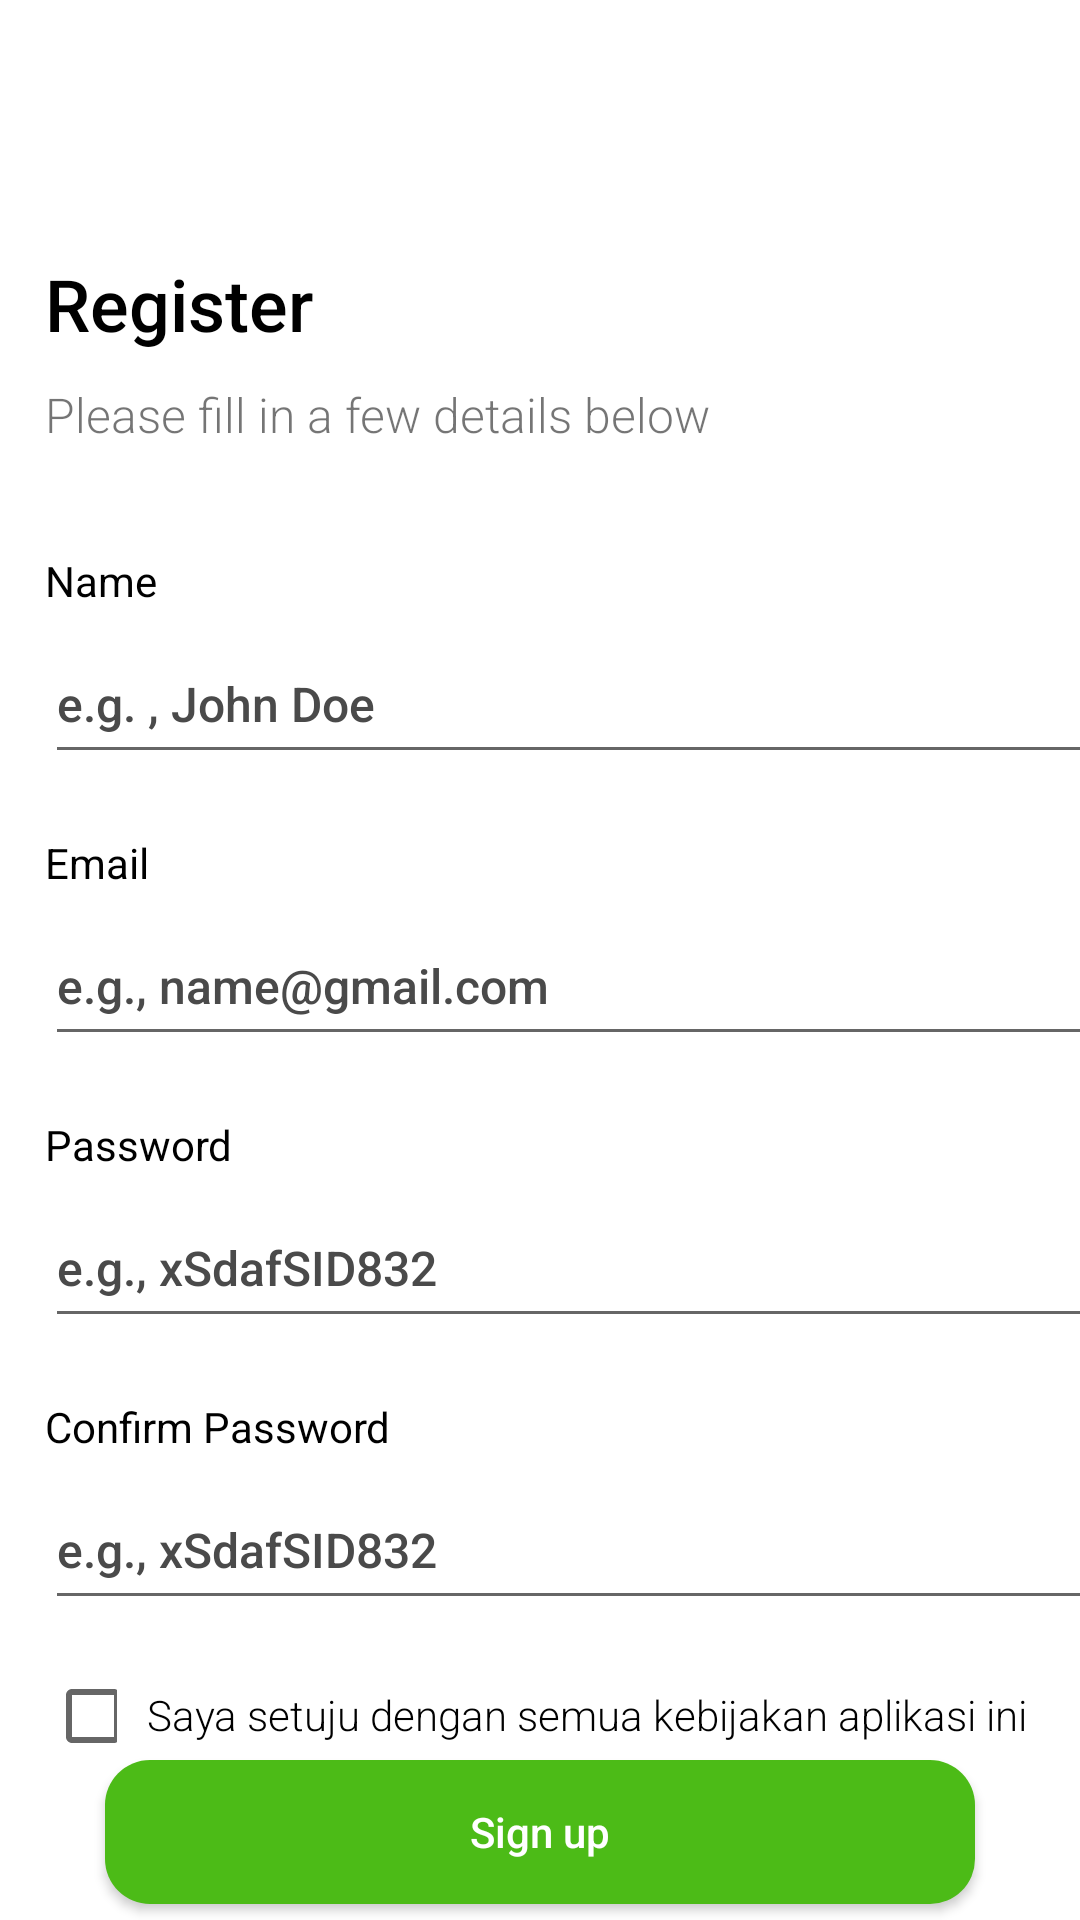

Produce the Android XML layout that renders to this screen, including the resource entries it uses.
<!-- AndroidManifest.xml: application theme Theme.Java_go_food_clone -->
<!-- res/layout/activity_sign_up.xml -->
<?xml version="1.0" encoding="utf-8"?>
<androidx.constraintlayout.widget.ConstraintLayout xmlns:android="http://schemas.android.com/apk/res/android"
    xmlns:app="http://schemas.android.com/apk/res-auto"
    xmlns:tools="http://schemas.android.com/tools"
    android:layout_width="match_parent"
    android:layout_height="match_parent"
    android:layout_margin="10dp"
    tools:context=".view.sign_up.SignUpActivity">

    <androidx.constraintlayout.widget.ConstraintLayout
        android:id="@+id/constraintLayout"
        android:layout_width="match_parent"
        android:layout_height="60dp"
        android:layout_marginTop="10dp"
        app:layout_constraintEnd_toEndOf="parent"
        app:layout_constraintStart_toStartOf="parent"
        app:layout_constraintTop_toTopOf="parent">

        <ImageView
            android:id="@+id/ivBack"
            android:layout_width="26dp"
            android:layout_height="26dp"
            app:tint="@color/black"
            android:layout_marginStart="10dp"
            app:backgroundTint="@color/black"
            app:layout_constraintBottom_toBottomOf="parent"
            app:layout_constraintStart_toStartOf="parent"
            app:layout_constraintTop_toTopOf="parent"
            app:srcCompat="@drawable/ic_back" />

    </androidx.constraintlayout.widget.ConstraintLayout>

    <TextView
        android:id="@+id/textView6"
        android:layout_width="wrap_content"
        android:layout_height="wrap_content"
        android:layout_marginStart="15dp"
        android:layout_marginTop="15dp"
        android:fontFamily="sans-serif-medium"
        android:text="Register"
        android:textColor="@color/black"
        android:textSize="24sp"
        app:layout_constraintStart_toStartOf="parent"
        app:layout_constraintTop_toBottomOf="@+id/constraintLayout" />

    <TextView
        android:id="@+id/textView7"
        android:layout_width="wrap_content"
        android:layout_height="wrap_content"
        android:layout_marginStart="15dp"
        android:layout_marginTop="10dp"
        android:text="Please fill in a few details below"
        android:fontFamily="sans-serif-light"
        android:textSize="16sp"
        app:layout_constraintStart_toStartOf="parent"
        app:layout_constraintTop_toBottomOf="@+id/textView6" />

    <androidx.appcompat.widget.AppCompatButton
        android:id="@+id/btnSignUp"
        android:layout_width="290dp"
        android:layout_height="wrap_content"
        android:background="@drawable/green_button_background"
        android:fontFamily="sans-serif-medium"
        android:text="Sign up"
        android:textAllCaps="false"
        android:textColor="@color/white"
        app:layout_constraintBottom_toBottomOf="parent"
        app:layout_constraintEnd_toEndOf="parent"
        app:layout_constraintStart_toStartOf="parent"
        app:layout_constraintTop_toBottomOf="@+id/textView9" />

    <TextView
        android:id="@+id/textView8"
        android:layout_width="wrap_content"
        android:layout_height="wrap_content"
        android:layout_marginStart="15dp"
        android:layout_marginTop="35dp"
        android:fontFamily="sans-serif"
        android:text="Name"
        android:textColor="@color/black"
        android:textSize="14sp"
        app:layout_constraintStart_toStartOf="parent"
        app:layout_constraintTop_toBottomOf="@+id/textView7" />

    <com.google.android.material.textfield.TextInputEditText
        android:id="@+id/etInputName"
        android:layout_width="350dp"
        android:layout_height="50dp"
        android:layout_marginStart="15dp"
        android:layout_marginTop="5dp"
        android:fontFamily="sans-serif-medium"
        android:hint="e.g. , John Doe"
        android:imeOptions="actionNext"
        android:maxLines="1"
        android:textColor="@color/black"
        android:textColorHint="#4A4A4A"
        android:textSize="16sp"
        app:layout_constraintStart_toStartOf="parent"
        app:layout_constraintTop_toBottomOf="@+id/textView8" />

    <TextView
        android:id="@+id/textView28"
        android:layout_width="wrap_content"
        android:layout_height="wrap_content"
        android:layout_marginStart="15dp"
        android:layout_marginTop="20dp"
        android:fontFamily="sans-serif"
        android:text="Email"
        android:textColor="@color/black"
        android:textSize="14sp"
        app:layout_constraintStart_toStartOf="parent"
        app:layout_constraintTop_toBottomOf="@+id/etInputName" />

    <com.google.android.material.textfield.TextInputEditText
        android:id="@+id/etInputEmail"
        android:layout_width="350dp"
        android:layout_height="50dp"
        android:layout_marginStart="15dp"
        android:layout_marginTop="5dp"
        android:fontFamily="sans-serif-medium"
        android:hint="e.g., name@gmail.com"
        android:imeOptions="actionNext"
        android:maxLines="1"
        android:textColor="@color/black"
        android:textColorHint="#4A4A4A"
        android:textSize="16sp"
        app:layout_constraintStart_toStartOf="parent"
        app:layout_constraintTop_toBottomOf="@+id/textView28" />

    <TextView
        android:id="@+id/textView29"
        android:layout_width="wrap_content"
        android:layout_height="wrap_content"
        android:layout_marginStart="15dp"
        android:layout_marginTop="20dp"
        android:fontFamily="sans-serif"
        android:text="Password"
        android:textColor="@color/black"
        android:textSize="14sp"
        app:layout_constraintStart_toStartOf="parent"
        app:layout_constraintTop_toBottomOf="@+id/etInputEmail" />

    <com.google.android.material.textfield.TextInputEditText
        android:id="@+id/etPassword"
        android:layout_width="350dp"
        android:layout_height="50dp"
        android:layout_marginStart="15dp"
        android:layout_marginTop="5dp"
        android:fontFamily="sans-serif-medium"
        android:hint="e.g., xSdafSID832"
        android:imeOptions="actionNext"
        android:maxLines="1"
        android:inputType="textPassword"
        android:textColor="@color/black"
        android:textColorHint="#4A4A4A"
        android:textSize="16sp"
        app:layout_constraintStart_toStartOf="parent"
        app:layout_constraintTop_toBottomOf="@+id/textView29" />

    <TextView
        android:id="@+id/textView30"
        android:layout_width="wrap_content"
        android:layout_height="wrap_content"
        android:layout_marginStart="15dp"
        android:layout_marginTop="20dp"
        android:fontFamily="sans-serif"
        android:text="Confirm Password"
        android:textColor="@color/black"
        android:textSize="14sp"
        app:layout_constraintStart_toStartOf="parent"
        app:layout_constraintTop_toBottomOf="@+id/etPassword" />

    <com.google.android.material.textfield.TextInputEditText
        android:id="@+id/etConfirmPassword"
        android:layout_width="350dp"
        android:layout_height="50dp"
        android:layout_marginStart="15dp"
        android:layout_marginTop="5dp"
        android:fontFamily="sans-serif-medium"
        android:hint="e.g., xSdafSID832"
        android:imeOptions="actionNext"
        android:maxLines="1"
        android:inputType="textPassword"
        android:textColor="@color/black"
        android:textColorHint="#4A4A4A"
        android:textSize="16sp"
        app:layout_constraintStart_toStartOf="parent"
        app:layout_constraintTop_toBottomOf="@+id/textView30" />

    <CheckBox
        android:id="@+id/checkBox"
        android:layout_width="24sp"
        android:layout_height="24sp"
        android:layout_marginStart="15dp"
        android:layout_marginTop="20dp"
        app:layout_constraintStart_toStartOf="parent"
        app:layout_constraintTop_toBottomOf="@+id/etConfirmPassword" />

    <TextView
        android:id="@+id/textView9"
        android:layout_width="wrap_content"
        android:layout_height="wrap_content"
        android:layout_marginStart="10dp"
        android:layout_marginTop="22dp"
        android:textSize="14sp"
        android:fontFamily="sans-serif-light"
        android:textColor="@color/black"
        android:text="Saya setuju dengan semua kebijakan aplikasi ini"
        app:layout_constraintStart_toEndOf="@+id/checkBox"
        app:layout_constraintTop_toBottomOf="@+id/etConfirmPassword" />

    <ProgressBar
        android:visibility="gone"
        android:id="@+id/pbLoading"
        android:layout_width="wrap_content"
        android:layout_height="wrap_content"
        app:layout_constraintBottom_toBottomOf="parent"
        app:layout_constraintEnd_toEndOf="@+id/constraintLayout"
        app:layout_constraintStart_toStartOf="parent"
        app:layout_constraintTop_toTopOf="parent" />

</androidx.constraintlayout.widget.ConstraintLayout>
<!-- resources referenced by this layout -->
<resources>
  <color name="black">#FF000000</color>
  <color name="white">#FFFFFFFF</color>
  <!-- drawable green_button_background (drawable-v24) -->
  <?xml version="1.0" encoding="utf-8"?>
  <selector xmlns:android="http://schemas.android.com/apk/res/android">
      <item>
          <shape android:shape="rectangle">
              <solid android:color="#4cbb17"/>
              <corners android:radius="15dp"/>
          </shape>
      </item>
  </selector>
  <style name="Theme.Java_go_food_clone" parent="Theme.MaterialComponents.DayNight.NoActionBar">
          
          <item name="colorPrimary">@color/purple_500</item>
          <item name="colorPrimaryVariant">@color/purple_700</item>
          <item name="colorOnPrimary">@color/white</item>
          
          <item name="colorSecondary">@color/teal_200</item>
          <item name="colorSecondaryVariant">@color/teal_700</item>
          <item name="colorOnSecondary">@color/black</item>
          
          <item name="android:statusBarColor" tools:targetApi="l">?attr/colorPrimaryVariant</item>
          
      </style>
  <color name="purple_500">#4cbb17</color>
  <color name="purple_700">#FF3700B3</color>
  <color name="teal_200">#FF03DAC5</color>
  <color name="teal_700">#FF018786</color>
</resources>
